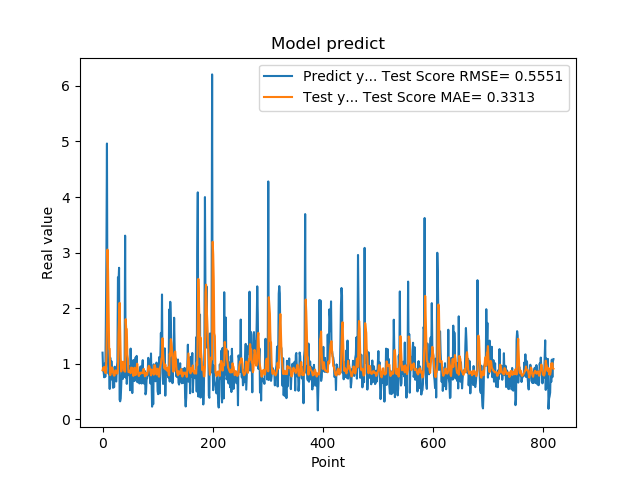

Source data for this figure (header and first rows):
1.201630949974060059e+00, 8.854036170545956930e-01
8.802530169486999512e-01, 9.273839895829925073e-01
8.531429767608642578e-01, 9.017687925700190732e-01
7.591750025749206543e-01, 9.470266504816463593e-01
1.005007982254028320e+00, 8.685238753292197078e-01
7.687720060348510742e-01, 8.385034365629909781e-01
1.740013241767883301e+00, 8.336897535082550270e-01
2.913533687591552734e+00, 1.127208384479986281e+00
4.963075160980224609e+00, 1.755029585221384414e+00
1.471215128898620605e+00, 3.055330157777461864e+00
1.000648975372314453e+00, 2.675946815167742798e+00
8.220189809799194336e-01, 2.035184968427002694e+00
9.362199902534482643e-01, 1.272608073411175988e+00
5.486897230148315430e-01, 1.269204525762429592e+00
1.111255049705505371e+00, 7.963516091032584177e-01
7.148039937019348145e-01, 8.730406556762527748e-01
1.052167057991027832e+00, 8.591983212193088359e-01
8.955980539321898304e-01, 9.367751627736772280e-01
7.769405245780944824e-01, 9.181833736035971416e-01
5.699509978294372559e-01, 8.536962912151753180e-01
8.244060277938842773e-01, 8.079581249246435837e-01
5.800840258598327637e-01, 7.878227659995860055e-01
9.488009810447691761e-01, 7.932741372537981395e-01
7.918390035629272461e-01, 8.783831470866139135e-01
6.937990188598632812e-01, 8.826094604600873694e-01
6.834830045700073242e-01, 8.529148867115781130e-01
9.433320164680479847e-01, 8.272593592204610102e-01
1.032713770866394043e+00, 8.231475068386708838e-01
2.556216001510620117e+00, 9.063069724253371984e-01
2.464895963668823242e+00, 1.527366606497261969e+00
2.728049993515014204e+00, 1.836834968936541301e+00
3.558506965637206476e-01, 2.097455899866866424e+00
3.262020051479339600e-01, 1.549000916203384204e+00
3.781589865684509277e-01, 1.111148975900475566e+00
6.306380033493041992e-01, 8.633133737696011556e-01
8.854129910469055176e-01, 9.953274370015366967e-01
9.743152856826782227e-01, 9.863917178520171802e-01
7.307389974594116211e-01, 1.039169847173439409e+00
9.521890282630921520e-01, 9.629981483858242042e-01
1.011654973030090332e+00, 8.860295646853486584e-01
7.643579840660095215e-01, 8.650111402608180455e-01
3.306220054626464844e+00, 8.592889747235449294e-01
7.543110251426696777e-01, 1.804290738190003962e+00
1.409499049186706321e+00, 1.631115470355572361e+00
6.401469707489013672e-01, 1.624985332414037975e+00
8.640019893646240234e-01, 1.173082663692622818e+00
8.469420075416564941e-01, 1.097094724011983713e+00
7.976629734039306641e-01, 8.533663625066405523e-01
9.555831551551821068e-01, 8.512302160881121127e-01
9.546210169792175293e-01, 8.767091459710378842e-01
5.251880288124084473e-01, 8.608963070665738293e-01
1.275226235389709695e+00, 8.321591935666072803e-01
8.355640172958374023e-01, 9.332701022050381434e-01
7.640249729156494141e-01, 9.054479793625803685e-01
4.752210080623626154e-01, 9.292646505296321413e-01
7.414129972457885742e-01, 8.412102608115211710e-01
1.069700956344604492e+00, 7.826216034199269256e-01
7.892770171165466309e-01, 8.833923809298300789e-01
6.914690136909484863e-01, 9.306834729519578575e-01
7.093830108642578125e-01, 9.135246825394465198e-01
1.115731000900268555e+00, 7.995233027302528495e-01
... 759 more rows
